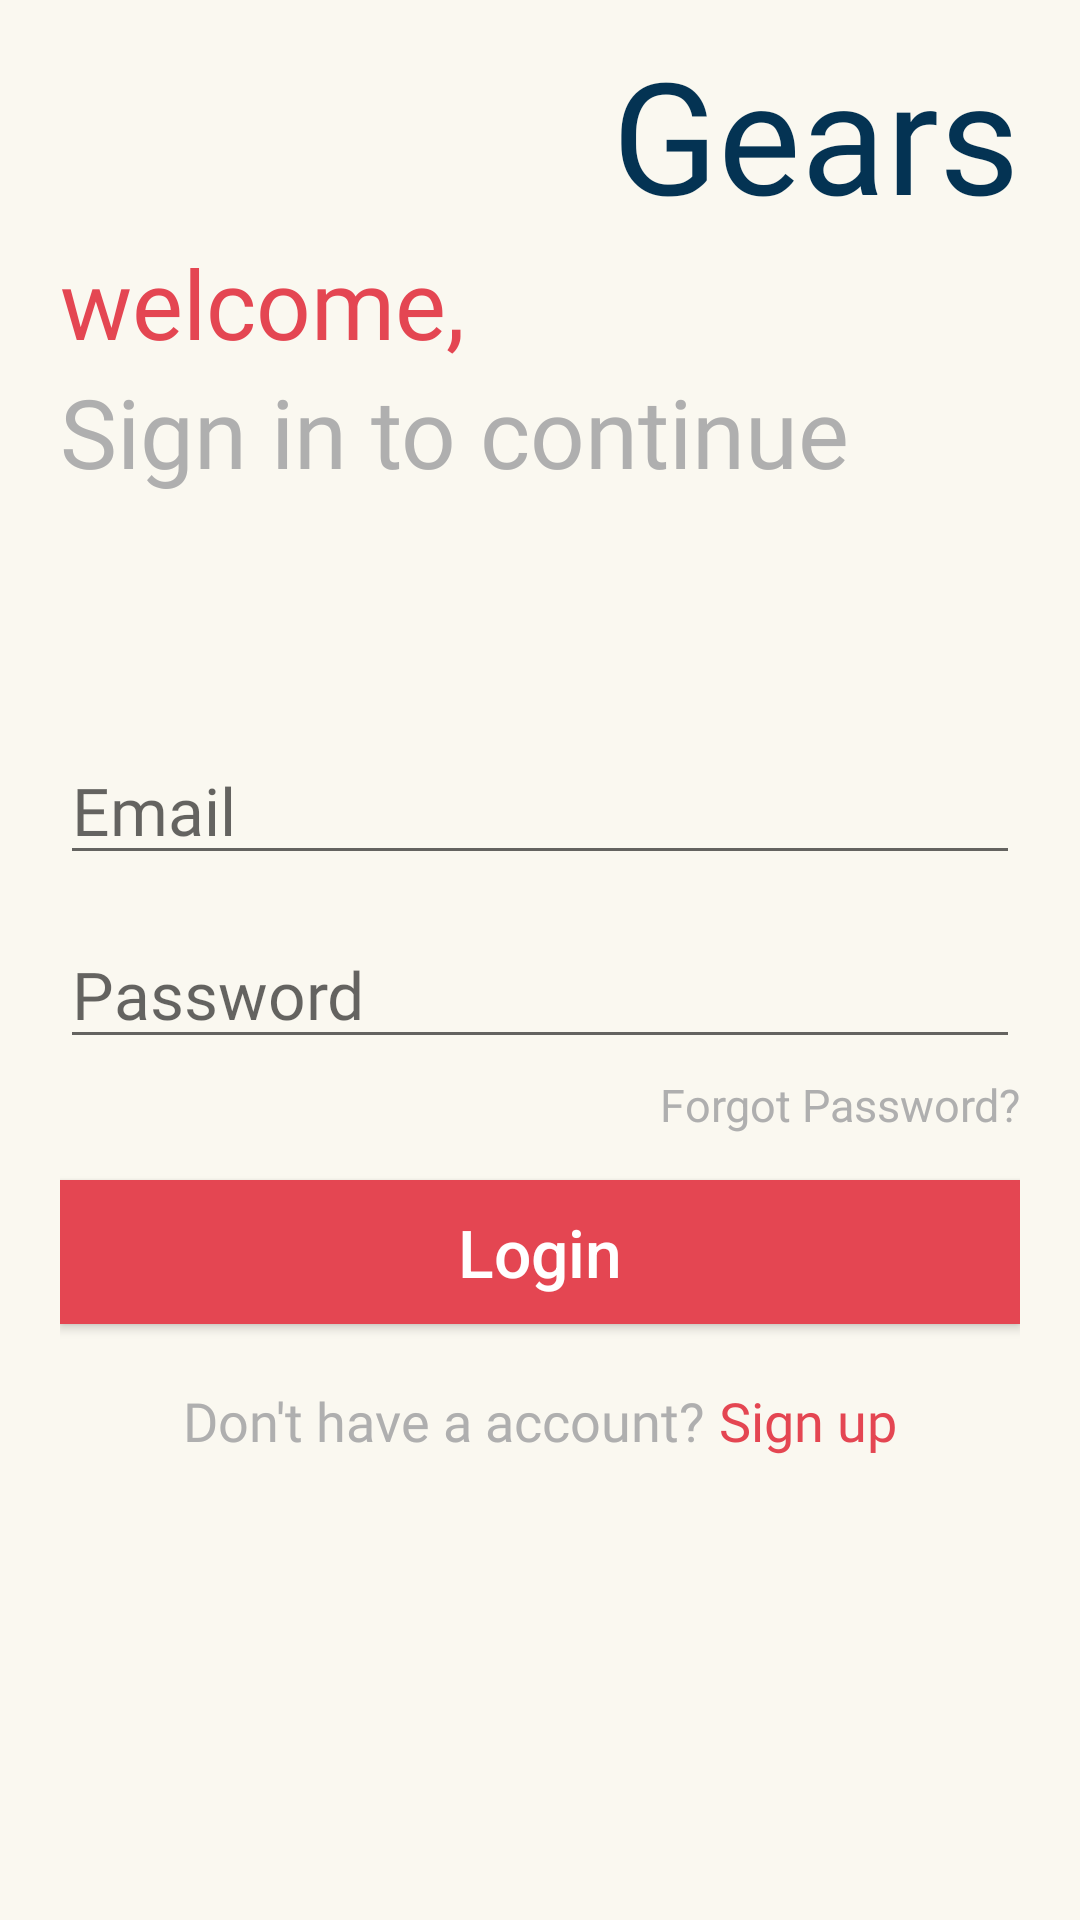

Reconstruct the res/layout file that produces this screen, plus the resources it refers to.
<!-- AndroidManifest.xml: application theme AppTheme -->
<!-- res/layout/fragment_login.xml -->
<?xml version="1.0" encoding="utf-8"?>
<layout xmlns:android="http://schemas.android.com/apk/res/android">

    <RelativeLayout
        xmlns:tools="http://schemas.android.com/tools"
        android:layout_width="match_parent"
        android:layout_height="match_parent"
        tools:context=".Fragment.LoginFragment"
        android:background="#FAF8F0">

        <TextView
            android:layout_width="wrap_content"
            android:layout_height="wrap_content"
            android:textSize="52sp"
            android:text="@string/app_name"
            android:layout_alignParentEnd="true"
            android:layout_marginEnd="20dp"
            android:layout_marginTop="10dp"
            android:textColor="#043353"
            android:fontFamily="@font/poppins_bold"
            android:layout_marginRight="20dp"
            android:layout_alignParentRight="true"
            android:id="@+id/appName"/>

        <LinearLayout
            android:layout_width="match_parent"
            android:layout_height="wrap_content"
            android:layout_below="@+id/appName"
            android:layout_marginStart="20dp"
            android:orientation="vertical"
            android:layout_marginLeft="20dp"
            android:id="@+id/welcomeContainer">

            <TextView
                android:layout_width="wrap_content"
                android:layout_height="wrap_content"
                android:textColor="#E44652"
                android:text="@string/welcome"
                android:textSize="32sp"
                android:fontFamily="@font/poppins_semibold"/>
            <TextView
                android:layout_width="wrap_content"
                android:layout_height="wrap_content"
                android:textColor="#AFAFAF"
                android:text="@string/sign_in_to_continue"
                android:textSize="32sp"
                android:fontFamily="@font/poppins_semibold"/>

        </LinearLayout>

        <LinearLayout
            android:layout_width="match_parent"
            android:layout_height="wrap_content"
            android:orientation="vertical"
            android:layout_marginStart="40dp"
            android:layout_marginLeft="40dp"
            android:layout_below="@+id/welcomeContainer"
            android:layout_centerHorizontal="true"
            android:layout_marginTop="80dp">

            <EditText
                android:layout_width="match_parent"
                android:layout_height="wrap_content"
                android:layout_marginBottom="15dp"
                android:textSize="22sp"
                android:fontFamily="@font/poppins_regular"
                android:hint="@string/email"
                android:id="@+id/emailText"
                android:importantForAutofill="no"
                android:inputType="textEmailAddress" />

            <EditText
                android:layout_width="match_parent"
                android:layout_height="wrap_content"
                android:hint="@string/password"
                android:id="@+id/passwordText"
                android:textSize="22sp"
                android:fontFamily="@font/poppins_regular"
                android:importantForAutofill="no"
                android:inputType="textPassword"/>

            <TextView
                android:layout_width="match_parent"
                android:layout_height="wrap_content"
                android:text="@string/forgot_password"
                android:gravity="end"
                android:textSize="15sp"
                android:layout_marginTop="5dp"
                android:textColor="#AFAFAF"/>

            <Button
                android:layout_width="match_parent"
                android:layout_height="wrap_content"
                android:layout_marginTop="15dp"
                android:text="@string/login"
                android:textAllCaps="false"
                android:textColor="#fff"
                android:id="@+id/loginBtn"
                android:textSize="22sp"
                android:background="#E44652"/>

            <LinearLayout
                android:layout_width="match_parent"
                android:layout_height="wrap_content"
                android:orientation="horizontal"
                android:gravity="center"
                android:id="@+id/signUpContainer"
                android:background="?attr/selectableItemBackground"
                android:layout_marginTop="20dp">

                <TextView
                    android:layout_width="wrap_content"
                    android:layout_height="wrap_content"
                    android:gravity="center"
                    android:fontFamily="@font/poppins_semibold"
                    android:textColor="#AFAFAF"
                    android:textSize="18sp"
                    android:text="@string/don_t_have_a_account"/>
                <TextView
                    android:layout_width="wrap_content"
                    android:layout_height="wrap_content"
                    android:gravity="center"
                    android:textSize="18sp"
                    android:fontFamily="@font/poppins_semibold"
                    android:textColor="#E44652"
                    android:text="@string/sign_up"
                    android:layout_marginStart="5dp"
                    android:layout_marginLeft="5dp" />

            </LinearLayout>
        </LinearLayout>

    </RelativeLayout>

</layout>
<!-- resources referenced by this layout -->
<resources>
  <string name="app_name">Gears</string>
  <string name="don_t_have_a_account">Don\'t have a account?</string>
  <string name="email">Email</string>
  <string name="forgot_password">Forgot Password?</string>
  <string name="login">Login</string>
  <string name="password">Password</string>
  <string name="sign_in_to_continue">Sign in to continue</string>
  <string name="sign_up">Sign up</string>
  <string name="welcome">welcome,</string>
  <style name="AppTheme" parent="Theme.AppCompat.Light.DarkActionBar">
          
          <item name="colorPrimary">@color/colorPrimary</item>
          <item name="colorPrimaryDark">@color/colorPrimaryDark</item>
          <item name="colorAccent">@color/colorAccent</item>
      </style>
  <color name="colorPrimary">#043353</color>
  <color name="colorPrimaryDark">#043353</color>
  <color name="colorAccent">#D81B60</color>
</resources>
